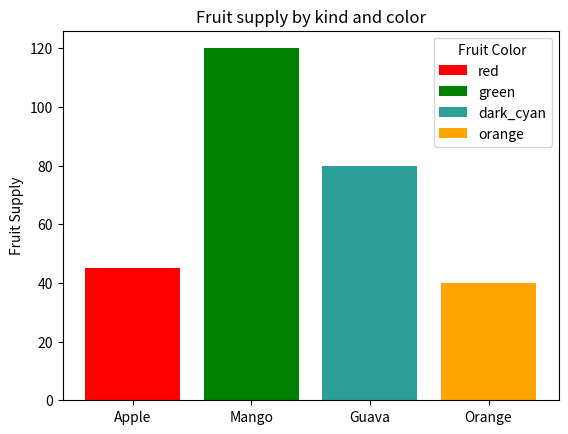

Source code (Python):
# This is a sample Python script.

# Press ⌃R to execute it or replace it with your code.
# Press Double ⇧ to search everywhere for classes, files, tool windows, actions, and settings.
import matplotlib.pyplot as mplt
fig, ax=mplt.subplots()
fruits=['Apple', 'Mango', 'Guava', 'Orange']
counts=[45,120,80,40]
bar_labels=['red','green','dark_cyan','orange']
#bar_colors=['tab:red', 'tab:green', 'tab:#2e9e98','tab:orange']

ax.bar(fruits, counts, label=bar_labels, color=('red','green','#2e9e98','orange'))

ax.set_ylabel('Fruit Supply')
ax.set_title('Fruit supply by kind and color')
ax.legend(title='Fruit Color')
mplt.show()

def print_hi(name):
    # Use a breakpoint in the code line below to debug your script.
    print(f'Hi, {name}')  # Press ⌘F8 to toggle the breakpoint.


# Press the green button in the gutter to run the script.
if __name__ == '__main__':
    print_hi('PyCharm')

# See PyCharm help at https://www.jetbrains.com/help/pycharm/
